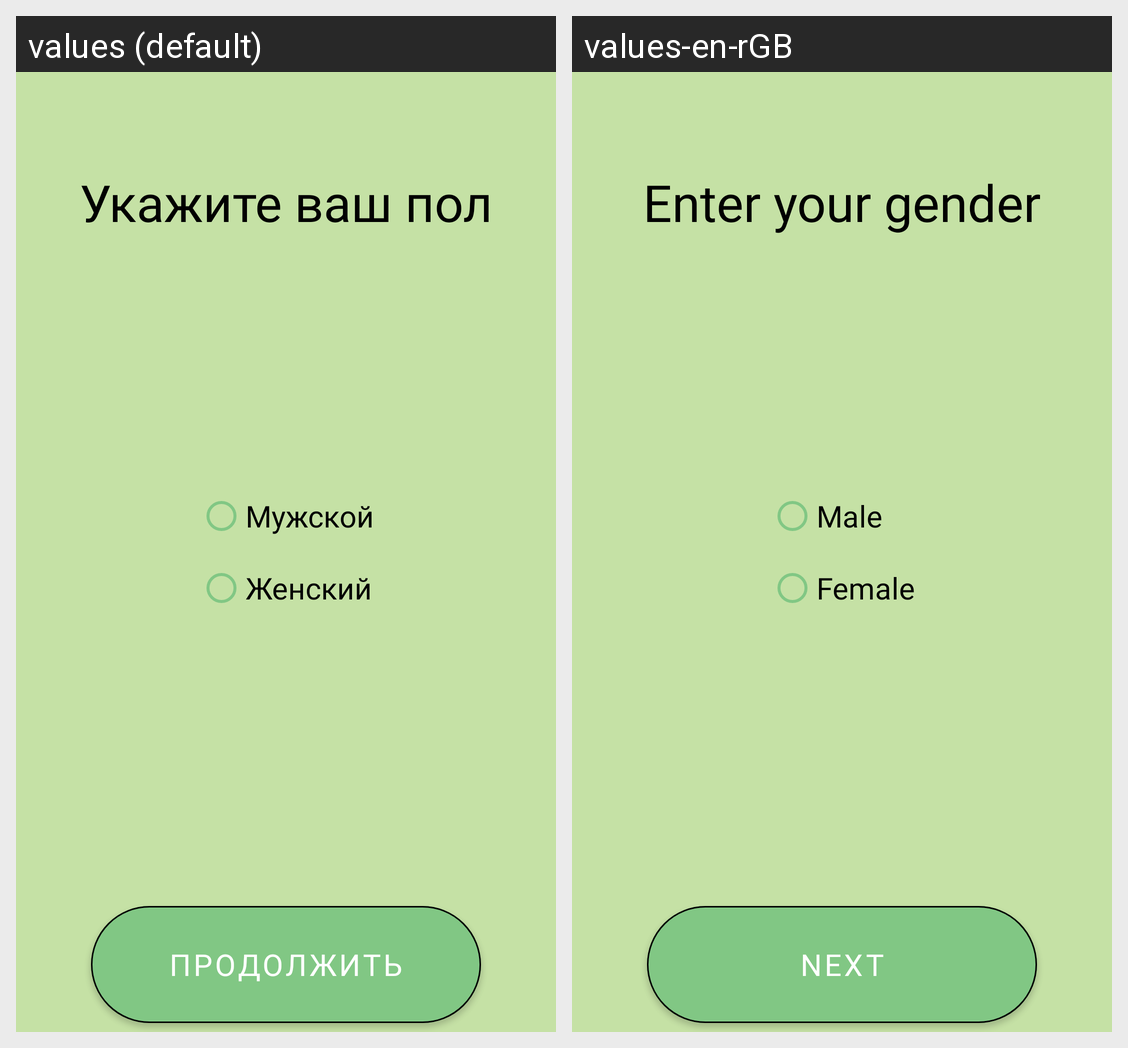

Here is an Android app screen in its default locale and in the app's own translations. Write out the translated-string differences for the strings that appear on this screen.
Android screen res/layout/gender_check.xml rendered under 2 locales, left to right: values (default), values-en-rGB. Device: Nexus 5 (rendered at 1080×1920; each locale shown at half size, 540×960, under a caption strip naming it); theme Theme.Project.
Strings drawn on this screen, with the default value and each locale's value (text and hints the layout hard-codes, and strings that could not be matched under every locale, appear in the picture but are not listed):

gender
  values: Укажите ваш пол
  values-en-rGB: Enter your gender

male
  values: Мужской
  values-en-rGB: Male

female
  values: Женский
  values-en-rGB: Female
